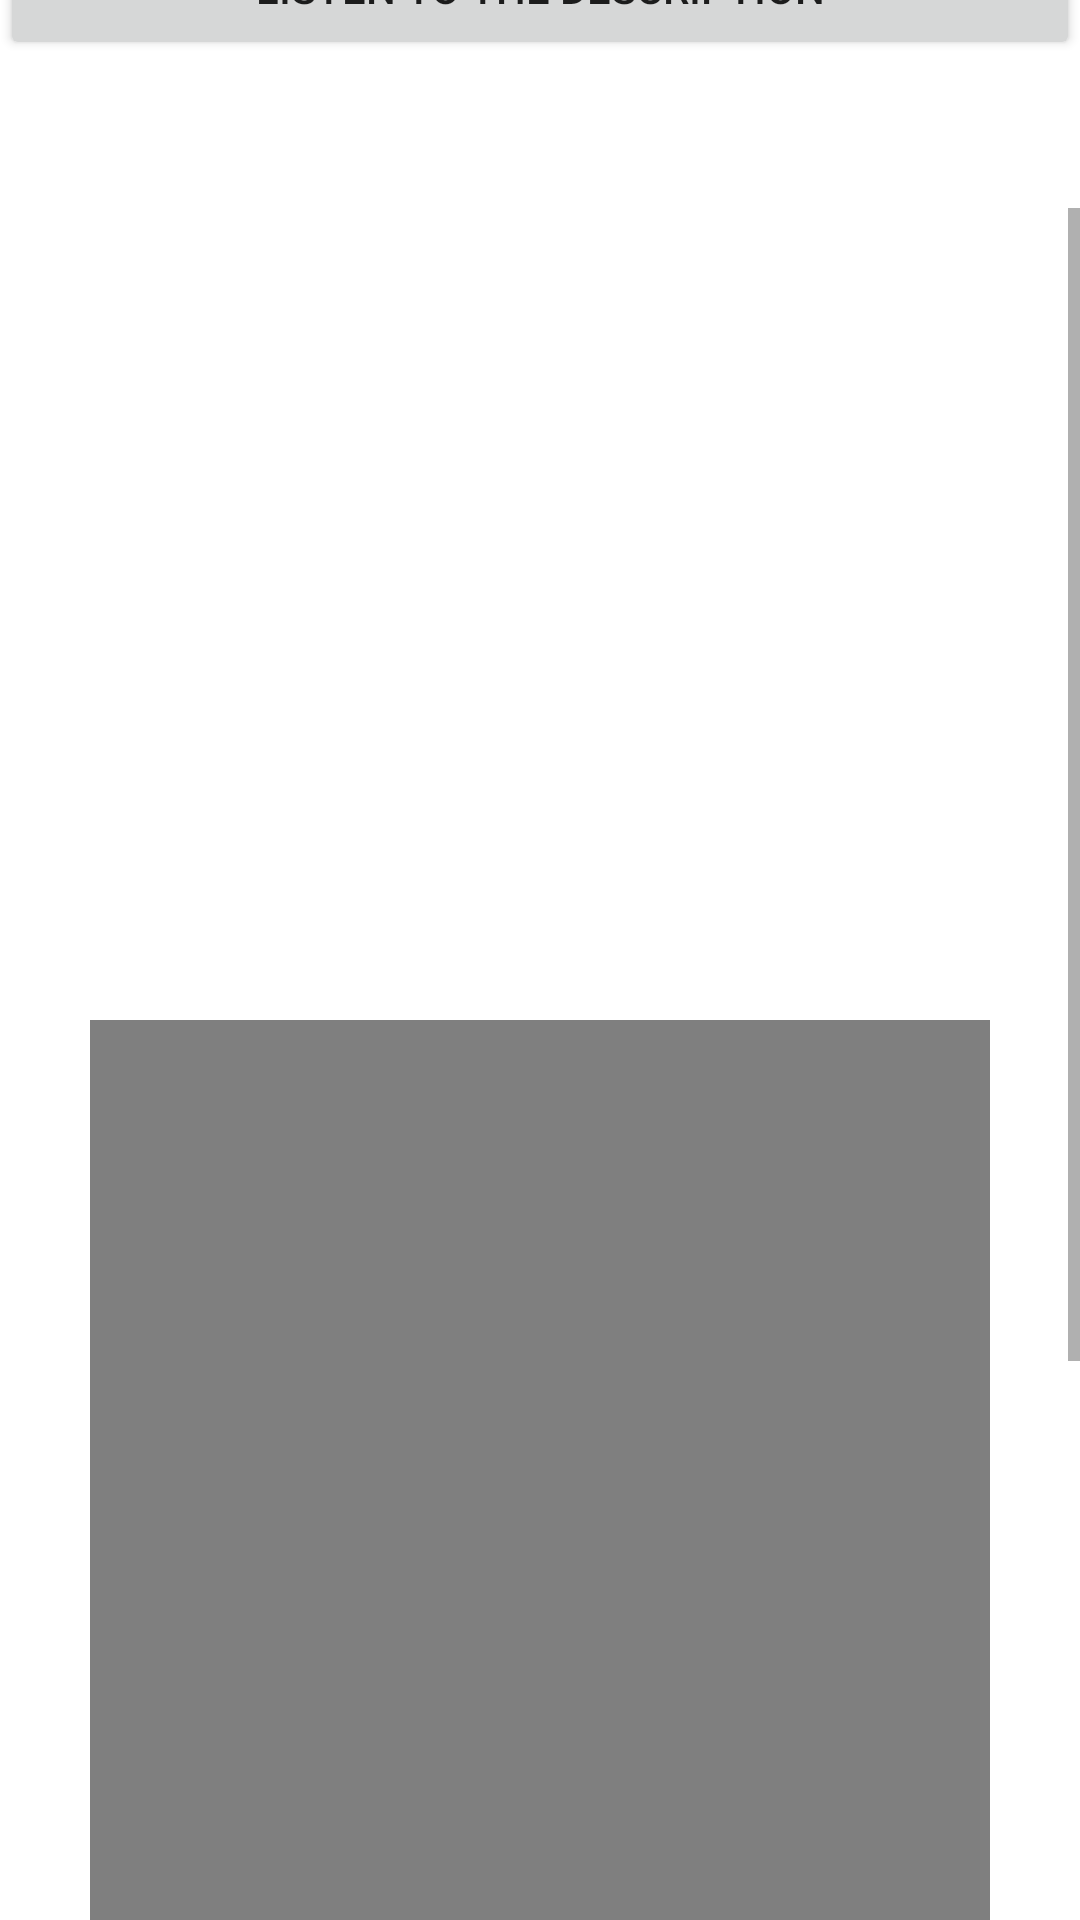

Android layout source for this screen:
<!-- AndroidManifest.xml: application theme Theme.CityGuide -->
<!-- res/layout/activity_place.xml -->
<?xml version="1.0" encoding="utf-8"?>
<androidx.constraintlayout.widget.ConstraintLayout xmlns:android="http://schemas.android.com/apk/res/android"
    xmlns:app="http://schemas.android.com/apk/res-auto"
    xmlns:tools="http://schemas.android.com/tools"
    android:layout_width="match_parent"
    android:layout_height="wrap_content"
    tools:context=".PlaceActivity">

    <ScrollView
        android:layout_width="match_parent"
        android:layout_height="match_parent"
        tools:layout_editor_absoluteX="0dp"
        tools:layout_editor_absoluteY="0dp">

        <LinearLayout
            android:layout_width="match_parent"
            android:layout_height="wrap_content"
            android:orientation="vertical">


            <TextView
                android:id="@+id/place_name_tv"
                android:layout_width="wrap_content"
                android:layout_height="wrap_content"
                android:textSize="@dimen/name_size"
                android:textStyle="bold"
                app:layout_constraintStart_toStartOf="parent"
                app:layout_constraintTop_toTopOf="parent" />

            <TextView
                android:id="@+id/description_string_tv"
                android:layout_width="wrap_content"
                android:layout_height="wrap_content"
                android:text="@string/description_string"
                android:textSize="@dimen/desc_title_size"
                android:textStyle="bold"
                app:layout_constraintStart_toStartOf="parent"
                app:layout_constraintTop_toBottomOf="@+id/place_name_tv" />

            <TextView
                android:id="@+id/place_description_tv"
                android:layout_width="wrap_content"
                android:layout_height="wrap_content"
                android:textSize="@dimen/desc_size"
                app:layout_constraintStart_toStartOf="parent"
                app:layout_constraintTop_toBottomOf="@+id/description_string_tv" />


            <Button
                android:id="@+id/place_tts_btn"
                android:layout_width="match_parent"
                android:layout_height="match_parent"
                android:text="@string/tts_btn"
                app:layout_constraintEnd_toEndOf="parent"
                app:layout_constraintStart_toStartOf="parent"
                app:layout_constraintTop_toBottomOf="@+id/place_description_tv" />

            <LinearLayout
                android:layout_width="match_parent"
                android:layout_height="wrap_content"
                android:gravity="center"
                android:orientation="vertical">

                <Space
                    android:layout_width="match_parent"
                    android:layout_height="@dimen/space" />


                <ImageView
                    android:id="@+id/place_icon_iv"
                    android:layout_width="@dimen/map_width"
                    android:layout_height="@dimen/map_height"
                    app:layout_constraintEnd_toEndOf="parent"
                    app:layout_constraintStart_toStartOf="parent"
                    app:layout_constraintTop_toBottomOf="@+id/mapView" />

                <Space
                    android:layout_width="match_parent"
                    android:layout_height="@dimen/space" />

                <VideoView
                    android:id="@+id/videoView"
                    android:layout_width="@dimen/map_width"
                    android:layout_height="@dimen/map_height"
                    app:layout_constraintEnd_toEndOf="parent"
                    app:layout_constraintStart_toStartOf="parent" />

                <Space
                    android:layout_width="match_parent"
                    android:layout_height="@dimen/space" />

                <com.google.android.gms.maps.MapView
                    android:id="@+id/mapView"
                    android:layout_width="@dimen/map_width"
                    android:layout_height="@dimen/map_height"
                    app:layout_constraintEnd_toEndOf="parent"
                    app:layout_constraintStart_toStartOf="parent"
                    app:layout_constraintTop_toBottomOf="@+id/place_tts_btn" />
            </LinearLayout>
        </LinearLayout>
    </ScrollView>
</androidx.constraintlayout.widget.ConstraintLayout>
<!-- resources referenced by this layout -->
<resources>
  <dimen name="desc_size">15sp</dimen>
  <dimen name="desc_title_size">20sp</dimen>
  <dimen name="map_height">300dp</dimen>
  <dimen name="map_width">300dp</dimen>
  <dimen name="name_size">30sp</dimen>
  <dimen name="space">10dp</dimen>
  <string name="description_string">Description:</string>
  <string name="tts_btn">Listen to the description</string>
  <style name="Theme.CityGuide" parent="Theme.MaterialComponents.DayNight.DarkActionBar">
          
          <item name="colorPrimary">@color/purple_500</item>
          <item name="colorPrimaryVariant">@color/purple_700</item>
          <item name="colorOnPrimary">@color/white</item>
          
          <item name="colorSecondary">@color/teal_200</item>
          <item name="colorSecondaryVariant">@color/teal_700</item>
          <item name="colorOnSecondary">@color/black</item>
          
          <item name="android:statusBarColor" tools:targetApi="l">?attr/colorPrimaryVariant</item>
          
      </style>
  <!-- not gathered from this repository: default colours our renderer supplied (Android Studio template values) -->
  <color name="purple_500">#FF6200EE</color>
  <color name="purple_700">#FF3700B3</color>
  <color name="teal_200">#FF03DAC5</color>
  <color name="teal_700">#FF018786</color>
  <color name="black">#FF000000</color>
  <color name="white">#FFFFFFFF</color>
</resources>
